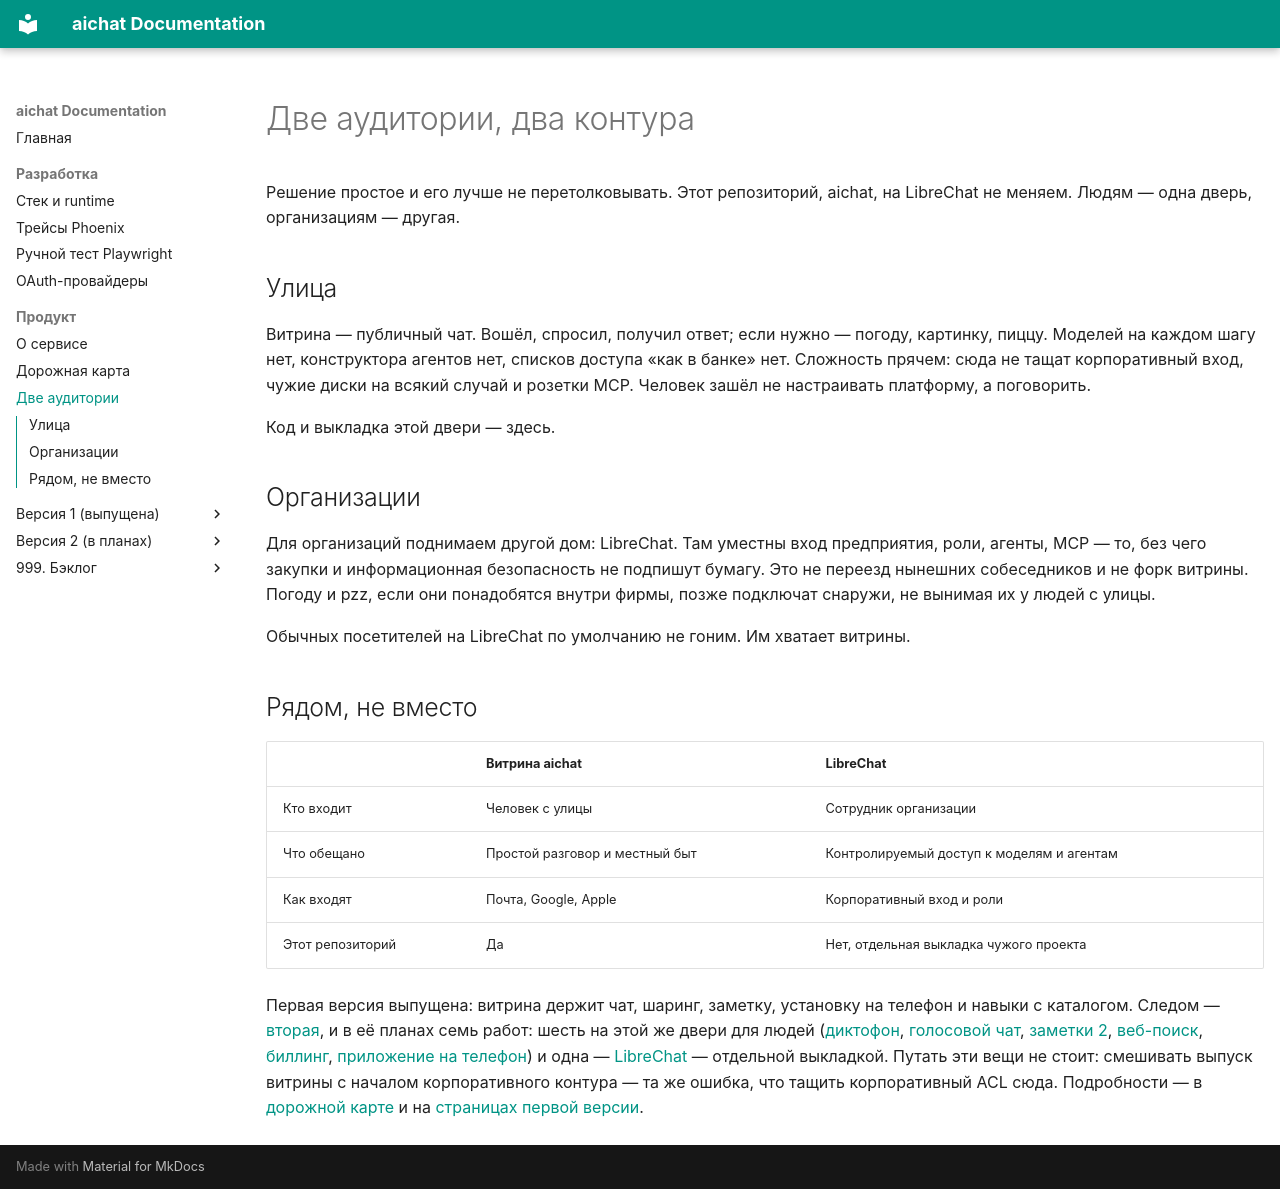

repository: ladyka/aichat · page: product/audiences/index.html · generator: mkdocs

# Две аудитории, два контура

Решение простое и его лучше не перетолковывать. Этот репозиторий, aichat, на LibreChat не меняем. Людям — одна дверь, организациям — другая.

## Улица

Витрина — публичный чат. Вошёл, спросил, получил ответ; если нужно — погоду, картинку, пиццу. Моделей на каждом шагу нет, конструктора агентов нет, списков доступа «как в банке» нет. Сложность прячем: сюда не тащат корпоративный вход, чужие диски на всякий случай и розетки MCP. Человек зашёл не настраивать платформу, а поговорить.

Код и выкладка этой двери — здесь.

## Организации

Для организаций поднимаем другой дом: LibreChat. Там уместны вход предприятия, роли, агенты, MCP — то, без чего закупки и информационная безопасность не подпишут бумагу. Это не переезд нынешних собеседников и не форк витрины. Погоду и pzz, если они понадобятся внутри фирмы, позже подключат снаружи, не вынимая их у людей с улицы.

Обычных посетителей на LibreChat по умолчанию не гоним. Им хватает витрины.

## Рядом, не вместо

| | Витрина aichat | LibreChat |
|---|---|---|
| Кто входит | Человек с улицы | Сотрудник организации |
| Что обещано | Простой разговор и местный быт | Контролируемый доступ к моделям и агентам |
| Как входят | Почта, Google, Apple | Корпоративный вход и роли |
| Этот репозиторий | Да | Нет, отдельная выкладка чужого проекта |

Первая версия выпущена: витрина держит чат, шаринг, заметку, установку на телефон и навыки с каталогом. Следом — [вторая](v2/index.md), и в её планах семь работ: шесть на этой же двери для людей ([диктофон](v2/dictaphone.md), [голосовой чат](v2/voice.md), [заметки 2](v2/notes2.md), [веб-поиск](v2/websearch.md), [биллинг](v2/billing.md), [приложение на телефон](v2/pwa.md)) и одна — [LibreChat](v2/librechat.md) — отдельной выкладкой. Путать эти вещи не стоит: смешивать выпуск витрины с началом корпоративного контура — та же ошибка, что тащить корпоративный ACL сюда. Подробности — в [дорожной карте](roadmap.md) и на [страницах первой версии](v1/index.md).
